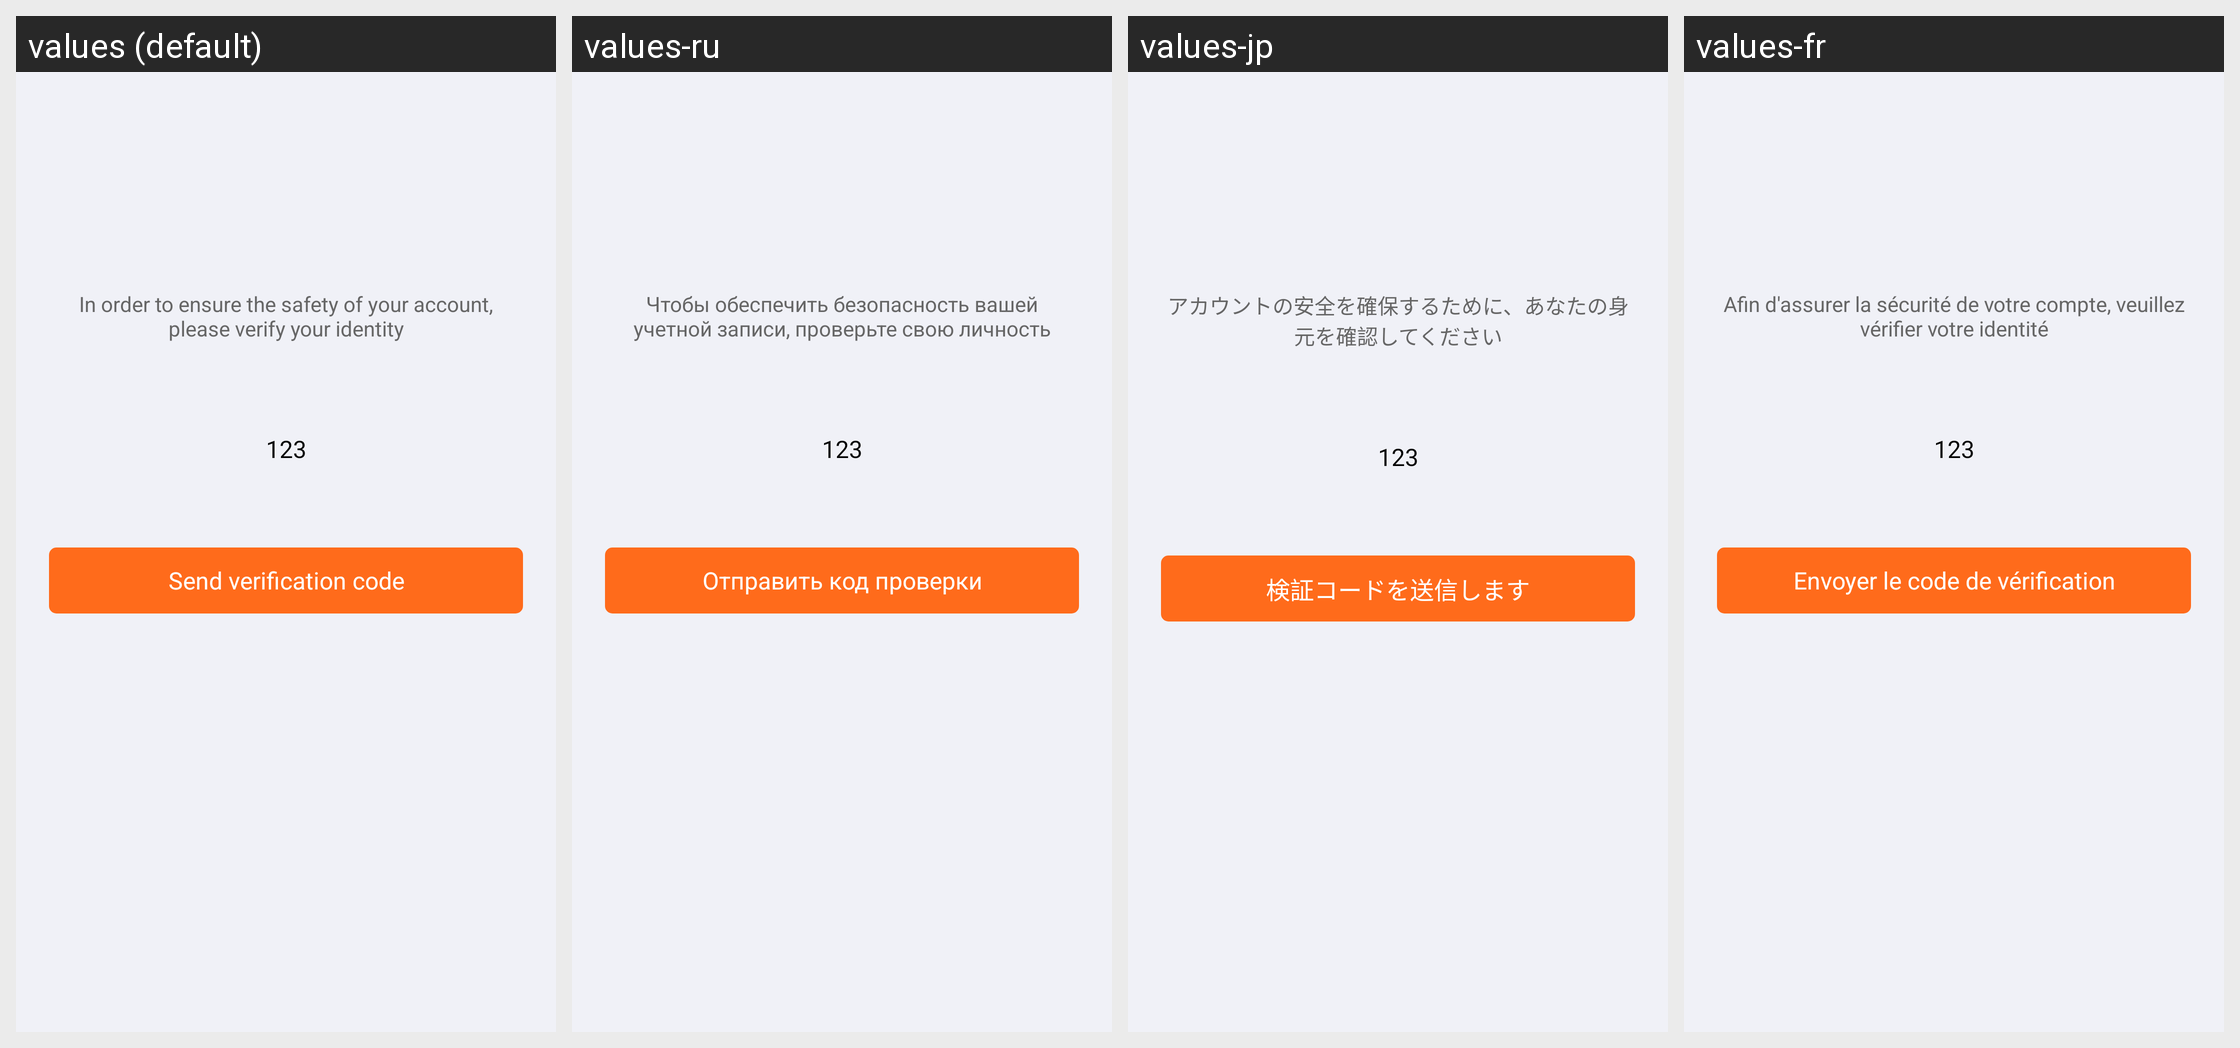

The same Android screen rendered under several of its app's locales, left to right. List the strings drawn on it with the default value and each locale's translation.
Android screen res/layout/activity_email_auth.xml rendered under 4 locales, left to right: values (default), values-ru, values-jp, values-fr. Device: Nexus 5 (rendered at 1080×1920; each locale shown at half size, 540×960, under a caption strip naming it); theme AppThemeToolBar.Translucent.
Other locales in the repository, not shown: values-de-rDE, values-en-rUS, values-es, values-ja-rJP, values-ko, values-pt, values-zh-rCN, values-zh-rTW.
Strings drawn on this screen, with the default value and each locale's value (text and hints the layout hard-codes, and strings that could not be matched under every locale, appear in the picture but are not listed):

weilebaozhengnidezhanghaoanquanqingyanzhengshenfen
  values: In order to ensure the safety of your account, please verify your identity
  values-ru: Чтобы обеспечить безопасность вашей учетной записи, проверьте свою личность
  values-jp: アカウントの安全を確保するために、あなたの身元を確認してください
  values-fr: Afin d'assurer la sécurité de votre compte, veuillez vérifier votre identité

fasongyanzhengma
  values: Send verification code
  values-ru: Отправить код проверки
  values-jp: 検証コードを送信します
  values-fr: Envoyer le code de vérification
